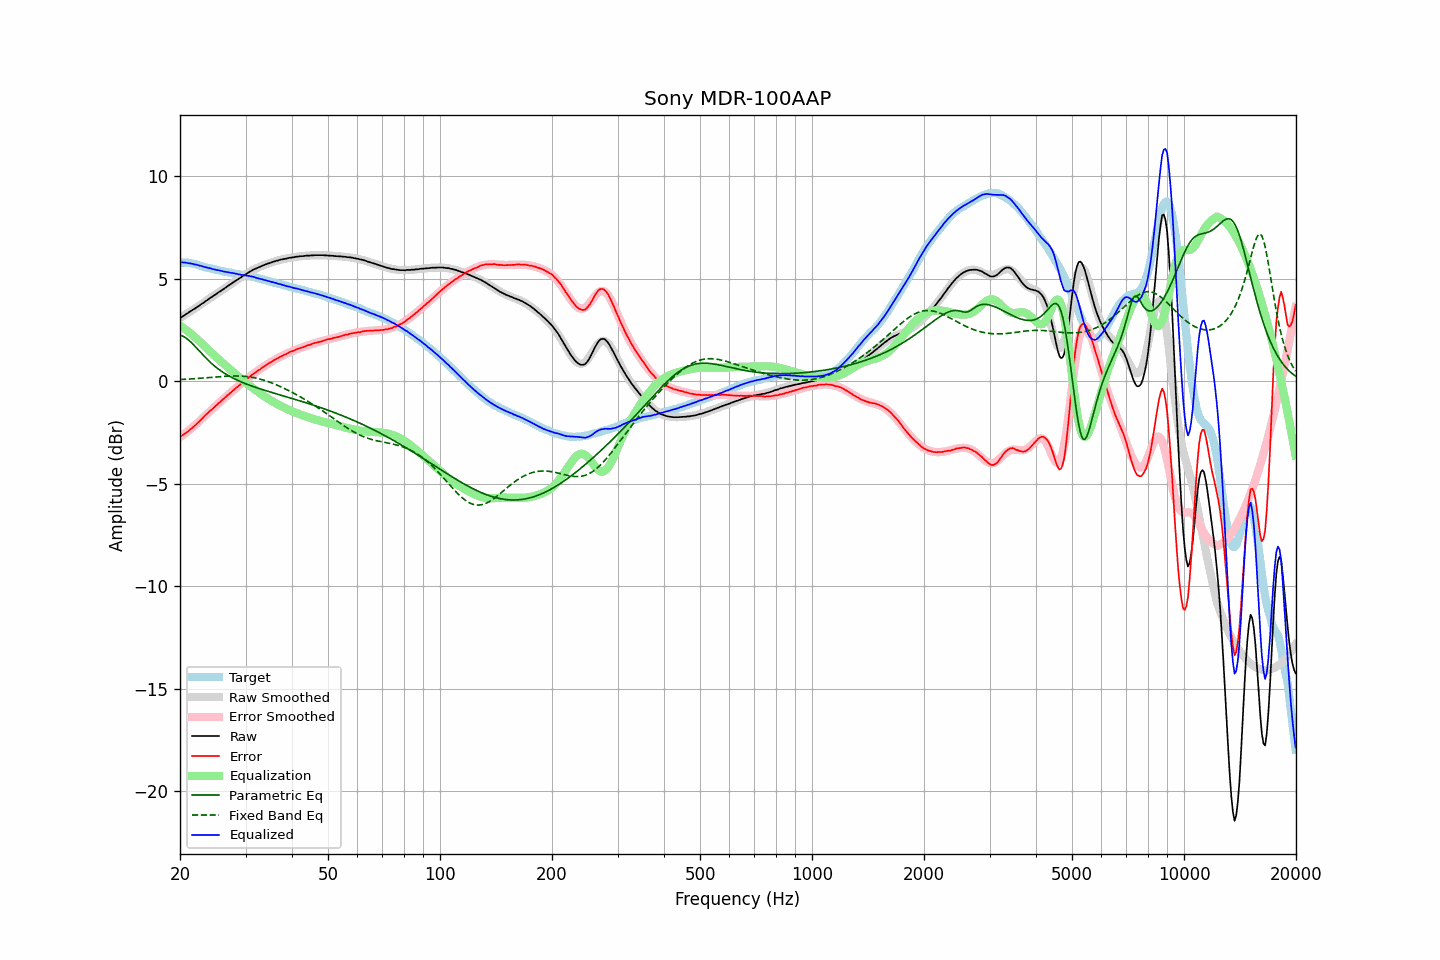

Source data for this figure (header and first rows):
frequency, raw, error, smoothed, error_smoothed, equalization, parametric_eq, fixed_band_eq, equalized_raw, equalized_smoothed, target
20.00, 3.08, -2.71, 3.08, -2.73, 2.73, 2.24, 0.08, 5.81, 5.81, 5.79
20.20, 3.13, -2.66, 3.13, -2.67, 2.67, 2.22, 0.09, 5.80, 5.80, 5.79
20.40, 3.18, -2.61, 3.18, -2.61, 2.61, 2.19, 0.09, 5.79, 5.79, 5.79
20.61, 3.23, -2.56, 3.23, -2.55, 2.55, 2.15, 0.10, 5.78, 5.78, 5.78
20.81, 3.29, -2.50, 3.28, -2.49, 2.49, 2.09, 0.10, 5.78, 5.77, 5.78
21.02, 3.33, -2.46, 3.33, -2.43, 2.43, 2.03, 0.10, 5.76, 5.76, 5.78
21.23, 3.39, -2.37, 3.38, -2.37, 2.37, 1.97, 0.11, 5.75, 5.75, 5.76
21.44, 3.44, -2.31, 3.43, -2.30, 2.30, 1.89, 0.11, 5.74, 5.73, 5.75
21.66, 3.49, -2.24, 3.49, -2.23, 2.23, 1.81, 0.12, 5.72, 5.72, 5.73
21.87, 3.53, -2.18, 3.54, -2.17, 2.17, 1.73, 0.13, 5.70, 5.70, 5.71
22.09, 3.59, -2.11, 3.59, -2.10, 2.10, 1.65, 0.13, 5.69, 5.69, 5.70
22.31, 3.64, -2.03, 3.64, -2.03, 2.03, 1.56, 0.14, 5.67, 5.67, 5.67
22.54, 3.69, -1.96, 3.69, -1.96, 1.96, 1.48, 0.14, 5.64, 5.65, 5.65
22.76, 3.75, -1.88, 3.75, -1.88, 1.88, 1.39, 0.15, 5.63, 5.63, 5.63
22.99, 3.80, -1.80, 3.80, -1.80, 1.80, 1.31, 0.15, 5.60, 5.60, 5.60
23.22, 3.85, -1.72, 3.85, -1.73, 1.73, 1.22, 0.16, 5.58, 5.58, 5.57
23.45, 3.91, -1.64, 3.91, -1.65, 1.65, 1.14, 0.17, 5.56, 5.56, 5.55
23.69, 3.96, -1.58, 3.96, -1.58, 1.58, 1.06, 0.17, 5.54, 5.54, 5.54
23.92, 4.02, -1.50, 4.01, -1.50, 1.50, 0.99, 0.18, 5.52, 5.52, 5.52
24.16, 4.08, -1.43, 4.07, -1.43, 1.43, 0.91, 0.19, 5.51, 5.50, 5.50
24.40, 4.12, -1.36, 4.12, -1.36, 1.36, 0.84, 0.19, 5.48, 5.48, 5.48
24.65, 4.18, -1.28, 4.18, -1.28, 1.28, 0.78, 0.20, 5.46, 5.46, 5.46
24.89, 4.23, -1.21, 4.23, -1.21, 1.21, 0.71, 0.21, 5.44, 5.44, 5.44
25.14, 4.28, -1.15, 4.28, -1.14, 1.14, 0.65, 0.21, 5.42, 5.43, 5.43
25.39, 4.34, -1.07, 4.34, -1.07, 1.07, 0.59, 0.22, 5.41, 5.41, 5.41
25.65, 4.39, -1.01, 4.39, -1.00, 1.00, 0.53, 0.22, 5.39, 5.39, 5.40
25.91, 4.44, -0.93, 4.44, -0.93, 0.93, 0.48, 0.23, 5.37, 5.38, 5.37
26.16, 4.49, -0.87, 4.50, -0.87, 0.87, 0.42, 0.24, 5.35, 5.36, 5.36
26.43, 4.55, -0.80, 4.55, -0.80, 0.80, 0.37, 0.24, 5.34, 5.34, 5.35
26.69, 4.60, -0.73, 4.60, -0.73, 0.73, 0.33, 0.24, 5.33, 5.33, 5.32
26.96, 4.66, -0.65, 4.65, -0.66, 0.66, 0.28, 0.25, 5.32, 5.31, 5.31
27.23, 4.71, -0.59, 4.71, -0.59, 0.59, 0.24, 0.25, 5.30, 5.30, 5.30
27.50, 4.76, -0.53, 4.76, -0.52, 0.52, 0.19, 0.25, 5.28, 5.28, 5.29
27.77, 4.82, -0.45, 4.81, -0.46, 0.46, 0.15, 0.26, 5.27, 5.27, 5.27
28.05, 4.87, -0.39, 4.87, -0.39, 0.39, 0.11, 0.26, 5.26, 5.25, 5.26
28.33, 4.92, -0.32, 4.92, -0.32, 0.32, 0.08, 0.26, 5.24, 5.24, 5.23
28.62, 4.97, -0.26, 4.97, -0.25, 0.25, 0.04, 0.26, 5.22, 5.23, 5.22
28.90, 5.02, -0.19, 5.03, -0.19, 0.19, 0.00, 0.25, 5.21, 5.21, 5.21
29.19, 5.07, -0.12, 5.08, -0.12, 0.12, -0.03, 0.25, 5.19, 5.20, 5.19
29.48, 5.13, -0.06, 5.13, -0.06, 0.06, -0.06, 0.25, 5.19, 5.19, 5.19
29.78, 5.18, 0.00, 5.18, 0.01, -0.01, -0.09, 0.24, 5.17, 5.17, 5.18
30.08, 5.23, 0.06, 5.23, 0.07, -0.07, -0.13, 0.23, 5.16, 5.16, 5.16
30.38, 5.28, 0.14, 5.28, 0.13, -0.13, -0.16, 0.23, 5.14, 5.14, 5.14
30.68, 5.33, 0.20, 5.32, 0.20, -0.20, -0.19, 0.22, 5.13, 5.13, 5.13
30.99, 5.38, 0.27, 5.37, 0.26, -0.26, -0.21, 0.20, 5.12, 5.11, 5.11
31.30, 5.42, 0.32, 5.41, 0.32, -0.32, -0.24, 0.19, 5.10, 5.09, 5.09
31.61, 5.46, 0.38, 5.45, 0.38, -0.38, -0.27, 0.18, 5.08, 5.07, 5.08
31.93, 5.49, 0.43, 5.49, 0.43, -0.43, -0.30, 0.16, 5.05, 5.06, 5.06
32.24, 5.52, 0.49, 5.53, 0.49, -0.49, -0.32, 0.14, 5.03, 5.04, 5.03
32.57, 5.56, 0.54, 5.56, 0.55, -0.55, -0.35, 0.12, 5.01, 5.02, 5.01
32.89, 5.59, 0.59, 5.60, 0.60, -0.60, -0.37, 0.10, 4.99, 4.99, 5.00
33.22, 5.63, 0.66, 5.63, 0.65, -0.65, -0.40, 0.08, 4.97, 4.97, 4.97
33.55, 5.66, 0.70, 5.66, 0.71, -0.71, -0.42, 0.06, 4.95, 4.95, 4.95
33.89, 5.69, 0.76, 5.69, 0.76, -0.76, -0.45, 0.03, 4.93, 4.93, 4.93
34.23, 5.72, 0.81, 5.72, 0.81, -0.81, -0.47, 0.01, 4.91, 4.91, 4.91
34.57, 5.75, 0.86, 5.75, 0.86, -0.86, -0.50, -0.02, 4.89, 4.89, 4.88
34.92, 5.77, 0.91, 5.77, 0.91, -0.91, -0.52, -0.05, 4.86, 4.87, 4.86
35.27, 5.80, 0.95, 5.80, 0.95, -0.95, -0.54, -0.08, 4.84, 4.85, 4.85
35.62, 5.83, 1.00, 5.83, 1.00, -1.00, -0.57, -0.11, 4.83, 4.82, 4.82
35.97, 5.85, 1.05, 5.85, 1.05, -1.05, -0.59, -0.14, 4.80, 4.80, 4.80
... 635 more rows
